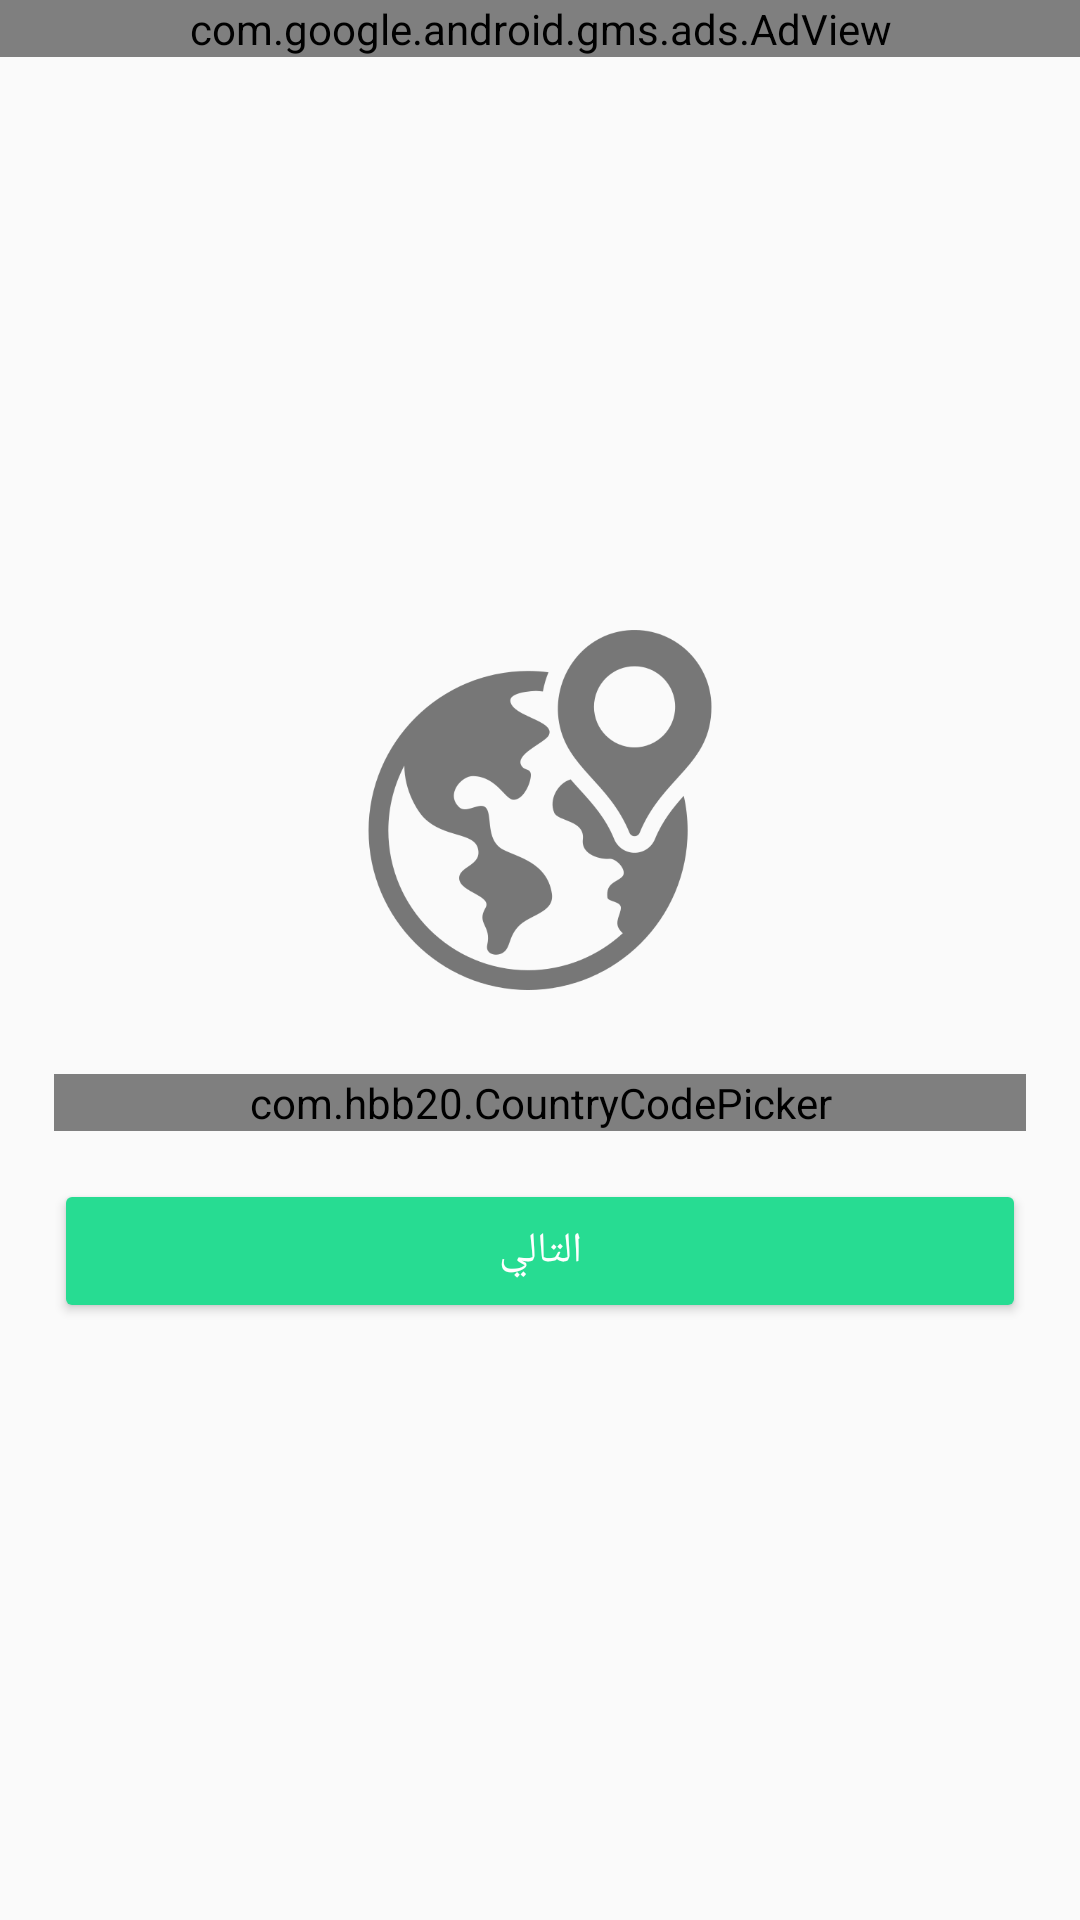

Layout XML and referenced resources for this Android screen:
<!-- AndroidManifest.xml: application theme AppTheme.NoActionBar -->
<!-- res/layout/activity_country.xml -->
<?xml version="1.0" encoding="utf-8"?>
<LinearLayout xmlns:android="http://schemas.android.com/apk/res/android"
    xmlns:app="http://schemas.android.com/apk/res-auto"
    xmlns:tools="http://schemas.android.com/tools"
    android:layout_width="match_parent"
    android:layout_height="match_parent"
    android:layout_gravity="center_vertical"
    android:gravity="center"
    android:orientation="vertical"
    tools:context=".CountryActivity">
    <com.google.android.gms.ads.AdView
        android:id="@+id/ad_view"
        android:layout_width="match_parent"
        android:layout_height="wrap_content"
        android:layout_gravity="top"
        app:adSize="BANNER"
        app:adUnitId="@string/banner_ad_unit_id" />
    <LinearLayout
        android:layout_width="match_parent"
        android:layout_height="match_parent"
        android:orientation="vertical"
        android:gravity="center_vertical"
        android:layout_gravity="center_vertical"
        android:padding="10dp"
        >
    <ImageView
        android:layout_width="120dp"
        android:layout_height="120dp"
        android:layout_marginBottom="20dp"
        android:layout_gravity="center_vertical|center"
        android:scaleType="fitXY"
        android:src="@drawable/country" />
    <com.hbb20.CountryCodePicker
        android:id="@+id/sp1"
        app:ccp_defaultNameCode="US"
        android:layout_width="match_parent"
        android:layout_height="wrap_content"
        app:ccp_showFullName="true"
        app:ccp_showPhoneCode="true"
        android:layout_margin="8dp"
        app:ccp_showNameCode="false"/>
    <LinearLayout
        android:layout_width="match_parent"
        android:layout_height="wrap_content"
        android:orientation="vertical">
        <Button
            style="@style/Widget.AppCompat.Button.Colored"
            android:layout_width="match_parent"
            android:layout_height="wrap_content"
            android:layout_gravity="center"
            android:id="@+id/btn1"
            android:layout_margin="8dp"
            android:text="التالي" />
    </LinearLayout>
</LinearLayout>
</LinearLayout>
<!-- resources referenced by this layout -->
<resources>
  <!-- drawable country: png bitmap (drawable, 16606 bytes) -->
  <style name="AppTheme.NoActionBar">
          <item name="windowActionBar">false</item>
          <item name="windowNoTitle">true</item>
      </style>
</resources>
